5-way image classification set "leaf_disease_dataset" from GitHub (dhawsespandan/agrisense-ai); label vocabulary: alternaria leaf spot, brown spot, gray spot, healthy leaf, rust.

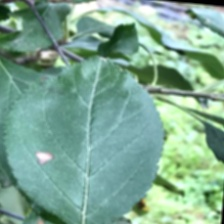
Label: gray spot

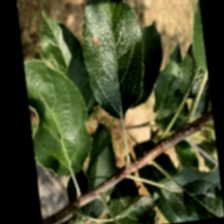
Label: alternaria leaf spot

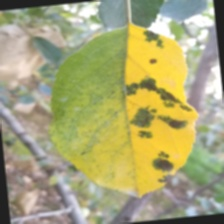
Label: brown spot

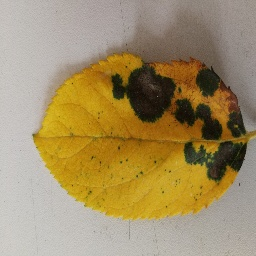
Label: brown spot

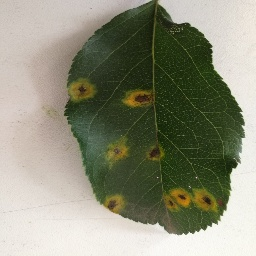
Label: rust

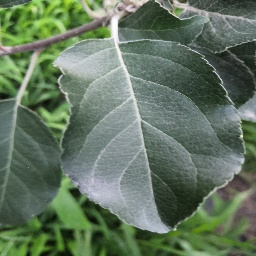
Label: healthy leaf
